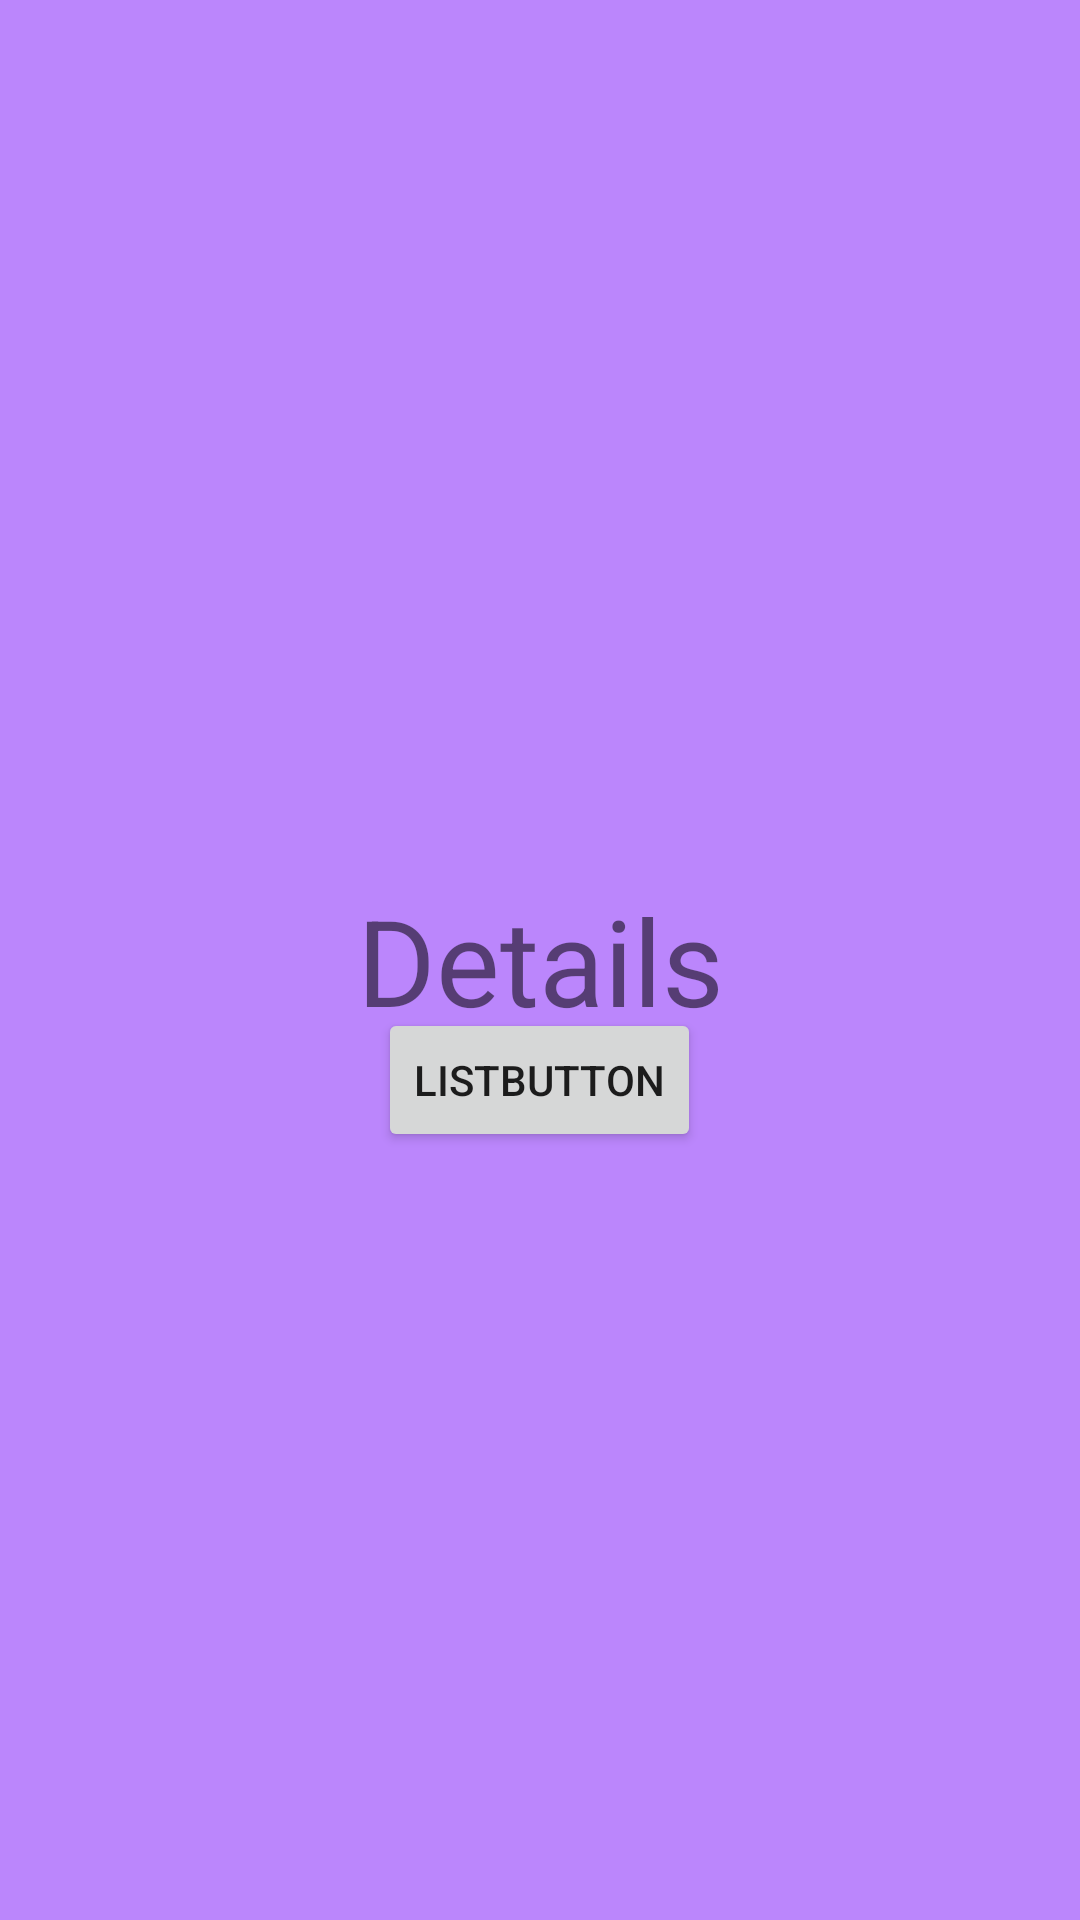

The Android layout XML behind this screen, and the referenced resources:
<!-- AndroidManifest.xml: application theme Theme.BaseFragmentApp -->
<!-- res/layout/details_fragment.xml -->
<?xml version="1.0" encoding="utf-8"?>
<FrameLayout xmlns:android="http://schemas.android.com/apk/res/android"
    xmlns:tools="http://schemas.android.com/tools"
    android:layout_width="match_parent"
    android:layout_height="match_parent"
    android:background="@color/purple_200"
    tools:context=".page_details.DetailsFragment">

    <TextView
        android:layout_width="match_parent"
        android:layout_height="match_parent"
        android:gravity="center"
        android:textSize="40sp"
        android:text="Details" />

    <Button
        android:id="@+id/btn_details_fragment"
        android:layout_width="wrap_content"
        android:layout_height="wrap_content"
        android:layout_marginTop="40sp"
        android:layout_gravity="center"
        android:text="ListButton"/>

</FrameLayout>
<!-- resources referenced by this layout -->
<resources>
  <style name="Theme.BaseFragmentApp" parent="Theme.MaterialComponents.DayNight.DarkActionBar">
          
          <item name="colorPrimary">@color/purple_500</item>
          <item name="colorPrimaryVariant">@color/purple_700</item>
          <item name="colorOnPrimary">@color/white</item>
          
          <item name="colorSecondary">@color/teal_200</item>
          <item name="colorSecondaryVariant">@color/teal_700</item>
          <item name="colorOnSecondary">@color/black</item>
          
          <item name="android:statusBarColor" tools:targetApi="l">?attr/colorPrimaryVariant</item>
          
      </style>
  <!-- not gathered from this repository: default colours our renderer supplied (Android Studio template values) -->
  <color name="purple_200">#FFBB86FC</color>
  <color name="purple_500">#FF6200EE</color>
  <color name="purple_700">#FF3700B3</color>
  <color name="teal_200">#FF03DAC5</color>
  <color name="teal_700">#FF018786</color>
  <color name="black">#FF000000</color>
  <color name="white">#FFFFFFFF</color>
</resources>
